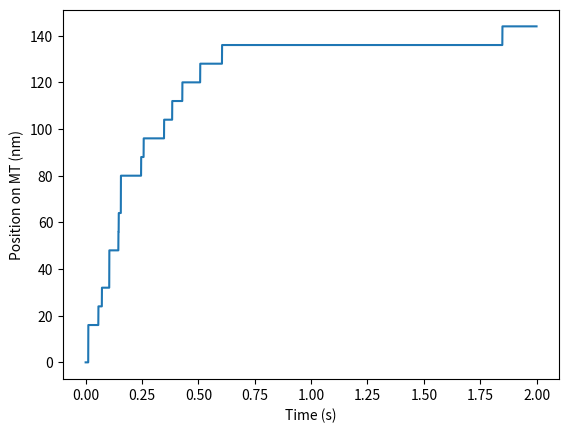

This figure's Python source:
import matplotlib.pyplot as plt
import numpy as np
from random import uniform
from random import randint
import matplotlib.animation as animation

# Creation of the matrices

Nt = 10000*1 # Number of timepoints
x = np.zeros(Nt) # Matrix with positions of the motor on the MT 
t = np.zeros(Nt) # Matrix with timepoints
s = np.zeros(Nt) # Matrix with kinesin head description (1: kinesin binding an ATP molecule
                                                    #    0: kinesin without ATP bound)

# Variables 

delta_t = 2e-4 # length of a time step
step = 8e-9 # taking 8-nm steps
Ktrap = 7e-6 # optical trap stiffness
F0 = 0.7e-11 # stalling force
Kcat0 = 55 # load-dependent rate constant
kB = 1.38064852e-23 # boltzmann constant
T = 300 # temperature (Kelvin)
alpha = 0.3 
beta = 0.7
ATP = 1e-3 # ATP concentration
d0 = 6e-9
Psyn0 = 0.23

# rate constants for binding
Kon1 = 4e5
Kon2 = 4e5
Kon3 = Kon2 / 4
Kon4 = Kon2 / 6

Koff1 = 1e-1
Koff2 = 250e-1
Koff3 = Koff2
Koff4 = Koff3

# probability of unbinding ATP
Poff1 = Koff1*delta_t
Poff2 = Koff2*delta_t
Poff3 = Koff3*delta_t
Poff4 = Koff4*delta_t

# Dynein

def bind_unbind(s, ADP_released: False, F):
    
    # probability of binding ATP
    Pon1 = Kon1*ATP*delta_t 
    Pon2 = Kon2*np.exp((F*d0)/(kB*T))*ATP*delta_t 
    Pon3 = Kon3*np.exp((F*d0)/(kB*T))*ATP*delta_t 
    Pon4 = Kon4*np.exp((F*d0)/(kB*T))*ATP*delta_t 

    if not s in [0, 1, 2, 3, 4]:
        raise Exception("s has to be between 0 and 4")

    p = uniform(0,1)

    if not ADP_released:

        if s == 0:
            return 1 if p <= Pon1 else 0

        elif s == 1:
            if p <= Poff1:
                return 0
            elif p > Poff1 and p <= (Poff1 + Pon2):
                return 2
            else:
                return 1 

        elif s == 2:
            if p <= Poff2:
                return 1
            elif p > Poff2 and p <= (Poff2 + Pon3):
                return 3
            else:
                return 2

        elif s == 3:
            if p <= Poff3:
                return 2
            elif p > Poff3 and p <= (Poff3 + Pon4):
                return 4
            else:
                return 3 
        else:
            if p <= Poff4:
                return 3
            else:
                return 4
    
    # If site 1 is empty
    else:

        if s == 0:
            return 1 if p <= Pon1 else 0

        elif s == 1:
            if p <= Poff2:
                return 0
            elif p > Poff2 and p <= (Poff2 + Pon1):
                return 2
            else:
                return 1 

        elif s == 2:
            if p <= Poff3:
                return 1
            elif p > Poff3 and p <= (Poff3 + Pon1):
                return 3
            else:
                return 2

        else:
            if p <= Poff4:
                return 2
            elif p > Poff4 and p <= (Poff4 + Pon1):
                return 4
            else:
                return 3 

# Values Pon & Poff
# 8e-08 0.002027246208393239 0.0005068115520983098 0.0003378743680655399
# 2e-05 0.005 0.005 0.005
# really low

def size_step(s):
    s_to_size = {0: 32e-9, 1: 32e-9, 2: 24e-9, 3: 16e-9, 4: 8e-9}
    return s_to_size[s]

def hydrolysis_step(s, x):
    # Hydrolysis?
    ADP_released = False 
    p = uniform(0,1)
    a = 1 if s > 1 else 1/100
    step = size_step(s)
    Pcat = a*(Kcat0*np.exp((-alpha*F*step)/(kB*T))) * delta_t

    if p <= Pcat:
        # Reverse hydrolysis?
        p = uniform(0,1)
        Psyn = Psyn0*np.exp((beta*F*step)/(kB*T))
        if p <= Psyn:
            return s, x, ADP_released
        else:
            ADP_released = True
            return s-1, x+step, ADP_released
    else:
        return s, x, ADP_released


for i in range (0, Nt-1):
    ADP_released = False
    F = Ktrap*x[i] # load
    t[i+1] = t[i] + delta_t

    s[i] = bind_unbind(s[i], ADP_released, F)

    if s[i] >= 1:
        s[i+1], x[i+1], ADP_released = hydrolysis_step(s[i], x[i])

    else:
        s[i+1], x[i+1], ADP_released = s[i], x[i], False

plt.plot(t,x*1e9)
plt.xlabel('Time (s)')
plt.ylabel('Position on MT (nm)')
plt.show()

